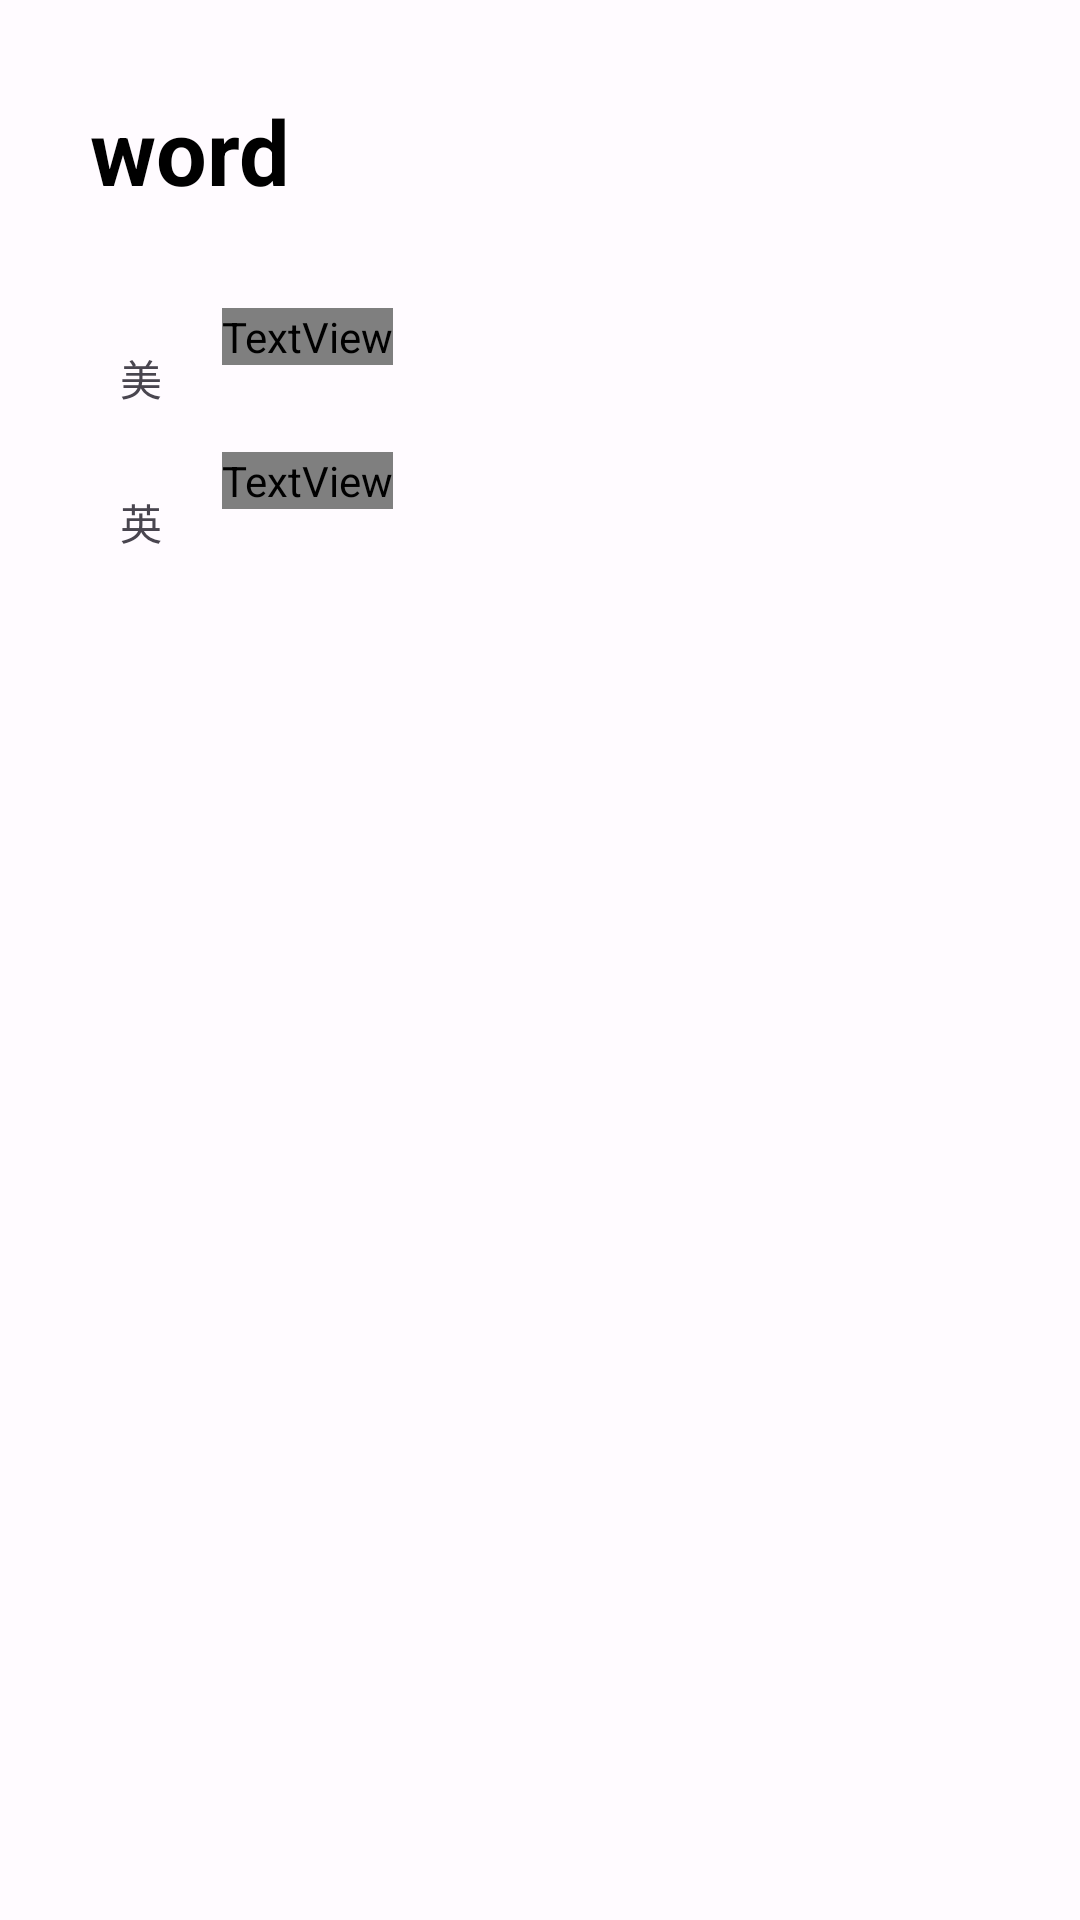

Reconstruct the res/layout file that produces this screen, plus the resources it refers to.
<!-- AndroidManifest.xml: application theme AppTheme -->
<!-- res/layout/dialog_bottom_word.xml -->
<?xml version="1.0" encoding="utf-8"?>
<androidx.coordinatorlayout.widget.CoordinatorLayout xmlns:android="http://schemas.android.com/apk/res/android"
    android:layout_width="match_parent"
    android:layout_height="match_parent"
    xmlns:app="http://schemas.android.com/apk/res-auto">
    <FrameLayout
        android:id="@+id/standard_bottom_sheet"
        style="@style/Widget.Material3.BottomSheet"
        android:layout_width="match_parent"
        android:layout_height="500dp"
        app:behavior_peekHeight="500dp">

        <LinearLayout
            android:layout_width="match_parent"
            android:layout_height="match_parent"
            android:orientation="vertical">


            <TextView
                android:id="@+id/text_view_word"
                android:text="word"
                android:layout_width="wrap_content"
                android:layout_height="wrap_content"
                android:layout_marginTop="30dp"
                android:layout_marginLeft="30dp"
                android:textSize="30sp"
                android:textColor="@android:color/black"
                android:textStyle="bold"
                ></TextView>

            <TextView
                android:id="@+id/text_view_translated_word"
                android:layout_width="match_parent"
                android:layout_height="wrap_content"
                android:layout_marginLeft="50dp"
                android:paddingTop="8dp"
                android:textColor="@android:color/black"
                android:textSize="18sp" />

            <LinearLayout
                android:layout_width="match_parent"
                android:layout_height="wrap_content">

                <Button
                    style="?attr/materialIconButtonStyle"
                    android:id="@+id/uk_button"
                    android:layout_marginLeft="20dp"
                    android:layout_width="wrap_content"
                    android:layout_height="wrap_content"
                    app:icon="@drawable/volume"/>
                <TextView
                    android:layout_width="wrap_content"
                    android:layout_height="wrap_content"
                    android:text="美">
                </TextView>

                <TextView
                    android:id="@+id/text_view_phonetic1"
                    android:layout_width="wrap_content"
                    android:layout_height="wrap_content"
                    android:fontFamily="@font/text3"
                    android:layout_marginLeft="20dp"
                    ></TextView>

            </LinearLayout>
            <LinearLayout
                android:layout_width="match_parent"
                android:layout_height="wrap_content">

                <Button
                    style="?attr/materialIconButtonStyle"
                    android:id="@+id/en_button"
                    android:layout_marginLeft="20dp"
                    android:layout_width="wrap_content"
                    android:layout_height="wrap_content"
                    app:icon="@drawable/volume"/>

                <TextView
                    android:layout_width="wrap_content"
                    android:layout_height="wrap_content"
                    android:text="英">
                </TextView>
                <TextView
                    android:id="@+id/text_view_phonetic2"
                    android:layout_width="wrap_content"
                    android:layout_height="wrap_content"
                    android:fontFamily="@font/text3"
                    android:layout_marginLeft="20dp"
                    ></TextView>

            </LinearLayout>


            <ListView
                android:id="@+id/list_view_examples"
                android:layout_width="match_parent"
                android:layout_height="wrap_content"
                android:layout_marginLeft="10dp"
                android:layout_marginRight="10dp"
                android:divider="@null"/>
        </LinearLayout>
    </FrameLayout>

</androidx.coordinatorlayout.widget.CoordinatorLayout>
<!-- resources referenced by this layout -->
<resources>
  <style name="AppTheme" parent="Theme.Material3.Light.NoActionBar">
          <item name="android:windowTranslucentStatus">true</item>
          <item name="colorPrimary">@color/md_theme_light_primary</item>
          <item name="colorOnPrimary">@color/md_theme_light_onPrimary</item>
          <item name="colorPrimaryContainer">@color/md_theme_light_primaryContainer</item>
          <item name="colorOnPrimaryContainer">@color/md_theme_light_onPrimaryContainer</item>
          <item name="colorSecondary">@color/md_theme_light_secondary</item>
          <item name="colorOnSecondary">@color/md_theme_light_onSecondary</item>
          <item name="colorSecondaryContainer">@color/md_theme_light_secondaryContainer</item>
          <item name="colorOnSecondaryContainer">@color/md_theme_light_onSecondaryContainer</item>
          <item name="colorTertiary">@color/md_theme_light_tertiary</item>
          <item name="colorOnTertiary">@color/md_theme_light_onTertiary</item>
          <item name="colorTertiaryContainer">@color/md_theme_light_tertiaryContainer</item>
          <item name="colorOnTertiaryContainer">@color/md_theme_light_onTertiaryContainer</item>
          <item name="colorError">@color/md_theme_light_error</item>
          <item name="colorErrorContainer">@color/md_theme_light_errorContainer</item>
          <item name="colorOnError">@color/md_theme_light_onError</item>
          <item name="colorOnErrorContainer">@color/md_theme_light_onErrorContainer</item>
          <item name="android:colorBackground">@color/md_theme_light_background</item>
          <item name="colorOnBackground">@color/md_theme_light_onBackground</item>
          <item name="colorSurface">@color/md_theme_light_surface</item>
          <item name="colorOnSurface">@color/md_theme_light_onSurface</item>
          <item name="colorSurfaceVariant">@color/md_theme_light_surfaceVariant</item>
          <item name="colorOnSurfaceVariant">@color/md_theme_light_onSurfaceVariant</item>
          <item name="colorOutline">@color/md_theme_light_outline</item>
          <item name="colorOnSurfaceInverse">@color/md_theme_light_inverseOnSurface</item>
          <item name="colorSurfaceInverse">@color/md_theme_light_inverseSurface</item>
          <item name="colorPrimaryInverse">@color/md_theme_light_inversePrimary</item>
      </style>
  <color name="md_theme_light_primary">#8f4c38</color>
  <color name="md_theme_light_onPrimary">#ffffff</color>
  <color name="md_theme_light_primaryContainer">#ffdbd1</color>
  <color name="md_theme_light_onPrimaryContainer">#3a0b01</color>
  <color name="md_theme_light_secondary">#77574e</color>
  <color name="md_theme_light_onSecondary">#ffffff</color>
  <color name="md_theme_light_secondaryContainer">#ffdbd1</color>
  <color name="md_theme_light_onSecondaryContainer">#2c150f</color>
  <color name="md_theme_light_tertiary">#6c5d2f</color>
  <color name="md_theme_light_onTertiary">#ffffff</color>
  <color name="md_theme_light_tertiaryContainer">#f5e1a7</color>
  <color name="md_theme_light_onTertiaryContainer">#231b00</color>
  <color name="md_theme_light_error">#ba1a1a</color>
  <color name="md_theme_light_errorContainer">#ffdad6</color>
  <color name="md_theme_light_onError">#ffffff</color>
  <color name="md_theme_light_onErrorContainer">#410002</color>
  <color name="md_theme_light_background">#FFFBFF</color>
  <color name="md_theme_light_onBackground">#1B0261</color>
  <color name="md_theme_light_surface">#fff8f6</color>
  <color name="md_theme_light_onSurface">#231917</color>
  <color name="md_theme_light_surfaceVariant">#F5DED5</color>
  <color name="md_theme_light_onSurfaceVariant">#53433f</color>
  <color name="md_theme_light_outline">#85736e</color>
  <color name="md_theme_light_inverseOnSurface">#ffede8</color>
  <color name="md_theme_light_inverseSurface">#392e2b</color>
  <color name="md_theme_light_inversePrimary">#ffb5a0</color>
</resources>
